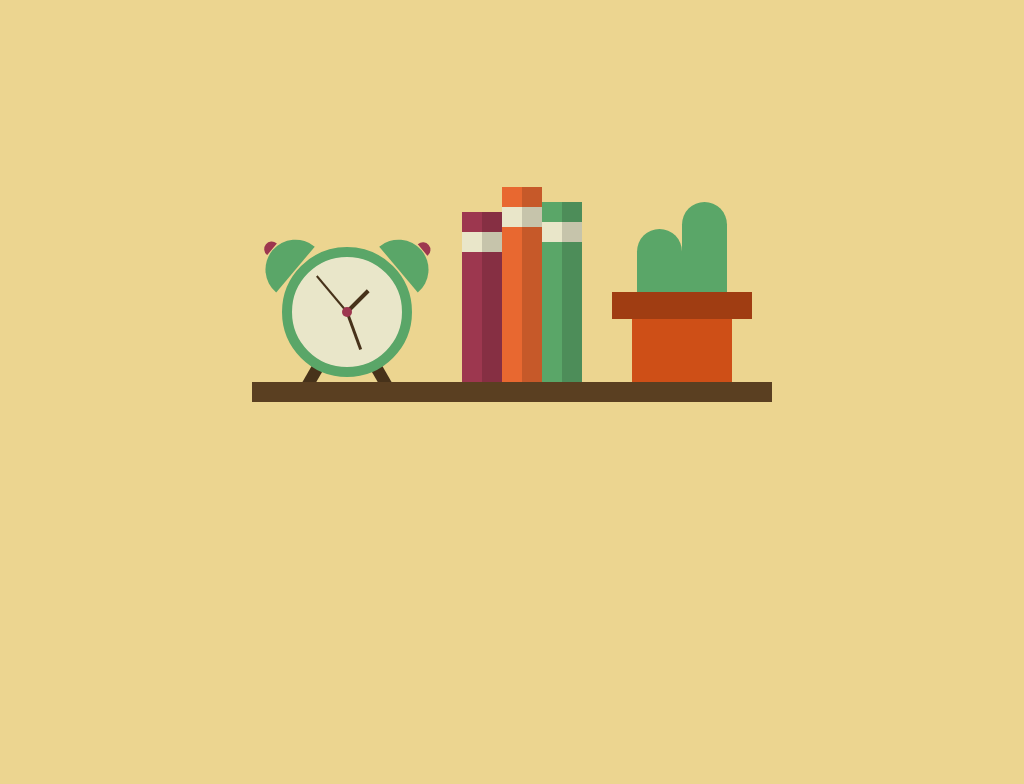

Here is a drawing made with CSS. Write the source that renders it.

<!-- file: index.html -->
<!DOCTYPE html>
<html lang="en">
  <head>
    <meta charset="UTF-8" />
    <meta name="viewport" content="width=device-width, initial-scale=1.0" />
    <title>Bookshelf</title>
    <link rel="stylesheet" href="style.css" />
  </head>
  <body>
    <div class="shelf">
      <div class="clock">
        <div class="knot"></div>
        <div class="hand hour-hand"></div>
        <div class="hand min-hand"></div>
        <div class="hand second-hand"></div>
        <div class="clock-alarm left"></div>
        <div class="clock-alarm right"></div>
        <div class="clock-foot left"></div>
        <div class="clock-foot right"></div>
      </div>
      <div class="book"></div>
      <div class="book book-2"></div>
      <div class="book book-3"></div>
      <div class="cactus">
        <div class="pot">
          <div class="pot-top"></div>
          <div class="pot-bottom"></div>
        </div>
        <div class="plant left"></div>
        <div class="plant right"></div>
      </div>
    </div>
  </body>
</html>


/* file: style.css */
body {
  height: 100vh;
  display: flex;
  justify-content: center;
  align-items: center;
  background-color: #ecd590;
  --green: #5aa668;
  --clock-brown: #47321a;
  --red: #9d374f;
  --white: #e9e6c9;
}
.shelf {
  width: 520px;
  height: 20px;
  background-color: #5a3f21;
  position: relative;
}
.shelf div {
  position: absolute;
}
.clock {
  width: 110px;
  height: 110px;
  background-color: var(--white);
  border: 10px solid var(--green);
  border-radius: 50%;
  left: 30px;
  top: -135px;
}
.knot {
  width: 10px;
  height: 10px;
  background-color: var(--red);
  border-radius: 50%;
  top: 50%;
  left: 50%;
  transform: translate(-50%, -50%);
  z-index: 2;
}
.hand {
  width: 4px;
  background-color: var(--clock-brown);
  left: 50%;
  top: 50%;
  transform: translate(-50%, -100%);
  transform-origin: bottom;
}
.hour-hand {
  height: 30px;
  transform: translate(-50%, -100%) rotate(45deg);
}
.min-hand {
  height: 40px;
  width: 3px;
  transform: translate(-50%, -100%) rotate(160deg);
}
.second-hand {
  height: 47px;
  width: 2px;
  transform: translate(-50%, -100%) rotate(-40deg);
}
.clock-alarm {
  height: 30px;
  width: 60px;
  background-color: var(--green);
  top: -12px;
  border-radius: 90px 90px 0 0;
}
.clock-alarm::before,
.book::before,
.book::after {
  content: "";
  position: absolute;
}
.clock-alarm::before {
  width: 15px;
  height: 8px;
  background-color: var(--red);
  top: -9px;
  left: 23px;
  border-radius: 90px 90px 0 0;
}
.clock-alarm.left {
  left: -38px;
  transform: rotate(-50deg);
}
.clock-alarm.right {
  right: -38px;
  transform: rotate(50deg);
}
.clock-foot {
  height: 50px;
  width: 12px;
  background-color: var(--clock-brown);
  bottom: -25px;
  z-index: -1;
}
.clock-foot.left {
  left: 20px;
  transform: rotate(30deg);
}
.clock-foot.right {
  right: 20px;
  transform: rotate(-30deg);
}
.book {
  width: 40px;
  height: 170px;
  background-color: var(--red);
  left: 210px;
  top: -170px;
}
.book::before {
  width: 100%;
  height: 20px;
  background-color: var(--white);
  top: 20px;
  left: 0;
}
.book::after {
  width: 50%;
  height: 100%;
  background-color: black;
  opacity: 0.15;
  top: 0;
  right: 0;
}
.book-2 {
  height: 195px;
  top: -195px;
  left: 250px;
  background-color: #e86830;
}
.book-3 {
  height: 180px;
  top: -180px;
  left: 290px;
  background-color: var(--green);
}
.cactus {
  width: 100px;
  height: 180px;
  left: 380px;
  top: -180px;
}
.pot {
  width: 100%;
  height: 50%;
  bottom: 0;
}
.pot-bottom {
  width: 100%;
  height: 70%;
  background-color: #ce4f17;
  bottom: 0;
}
.pot-top {
  width: 140%;
  height: 30%;
  background-color: #a03d12;
  top: 0;
  left: -20%;
}
.plant {
  background-color: var(--green);
  border-radius: 50px 50px 0 0;
  width: 45%;
  bottom: 50%;
}
.plant.left {
  height: 35%;
  left: 5%;
}
.plant.right {
  height: 50%;
  right: 5%;
}
